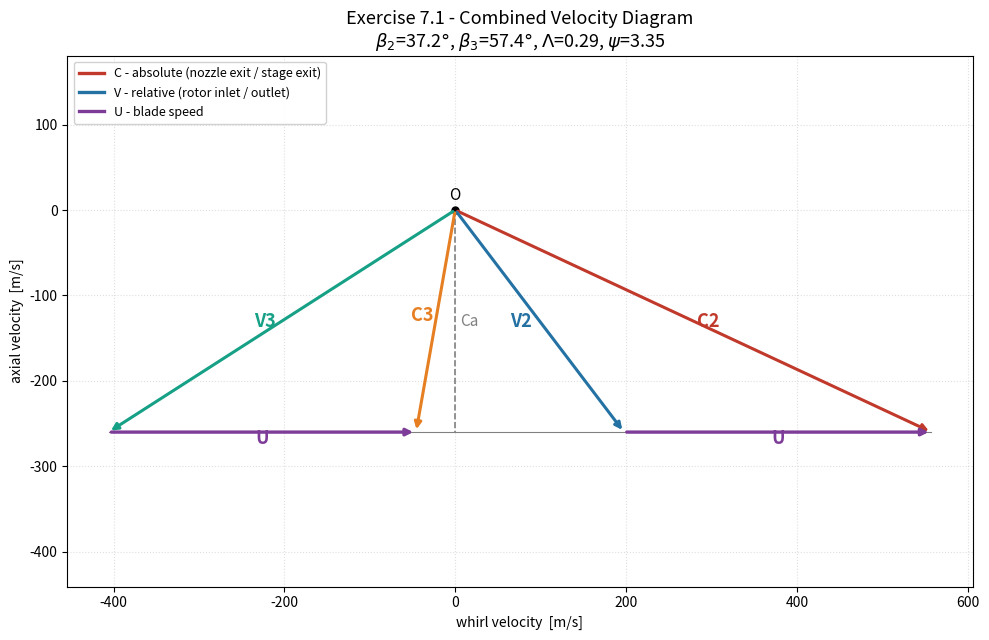

The script that saved this image:
"""
Saravanamuttoo - Gas Turbine Theory (6th ed.)
Exercise 7.1  -  Mean-diameter axial turbine stage

Given a single axial turbine stage, determine:
    * rotor-blade gas angles (beta_2, beta_3)
    * degree of reaction (Lambda)
    * temperature-drop / loading coefficient (psi)
    * power output (P)

A combined velocity diagram is drawn and saved as an image.
"""

from math import tan, atan, cos, radians, degrees
import matplotlib.pyplot as plt

# --------------------------------------------------------------------------
# INPUT DATA
# --------------------------------------------------------------------------
m_dot  = 20.0            # mass flow rate                 [kg/s]
T01    = 1000.0          # stage inlet stagnation temp.   [K]
p01    = 4.0             # stage inlet stagnation press.  [bar]
Ca     = 260.0           # axial velocity (constant)      [m/s]
U      = 360.0           # blade speed at mean diameter   [m/s]
alpha2 = radians(65.0)   # nozzle efflux angle            [deg]
alpha3 = radians(10.0)   # stage exit swirl angle         [deg]

cp     = 1148.0          # specific heat, combustion gas  [J/kg.K]
gamma  = 1.333           # ratio of specific heats        [-]
R      = 287.0           # gas constant                   [J/kg.K]

# Loss coefficients (temperature-loss definition, e.g. lambda_N = (T2 - T2')/(C2^2/2cp))
lambda_N = 0.05          # nozzle loss coefficient        [-]
lambda_R = 0.05          # rotor  loss coefficient        [-] 
eta_s    = None          # stage total-to-total efficiency [-]

n = gamma / (gamma - 1.0)   # isentropic exponent p/T grouping

# --------------------------------------------------------------------------
# 1) ROTOR-BLADE GAS ANGLES
#    Combining the inlet/outlet velocity triangles (Ca constant):
#        tan(beta_2) = tan(alpha_2) - U/Ca
#        tan(beta_3) = tan(alpha_3) + U/Ca
# --------------------------------------------------------------------------
tan_b2 = tan(alpha2) - U / Ca
tan_b3 = tan(alpha3) + U / Ca
beta2  = atan(tan_b2)
beta3  = atan(tan_b3)

# --------------------------------------------------------------------------
# 2) DEGREE OF REACTION
#        Lambda = (Ca / 2U) * (tan(beta_3) - tan(beta_2))
# --------------------------------------------------------------------------
reaction = (Ca / (2.0 * U)) * (tan_b3 - tan_b2)

# --------------------------------------------------------------------------
# 3) TEMPERATURE-DROP (STAGE LOADING) COEFFICIENT
#        psi = 2 * cp * dT0s / U^2 = 2 * (Ca / U) * (tan(beta_2) + tan(beta_3))
# --------------------------------------------------------------------------
psi     = 2.0 * (Ca / U) * (tan_b2 + tan_b3)
dT0s    = psi * U**2 / (2.0 * cp)      # stage stagnation temperature drop [K]

# --------------------------------------------------------------------------
# 4) POWER OUTPUT
#        P = m_dot * cp * dT0s = m_dot * U * Ca * (tan(beta_2) + tan(beta_3))
# --------------------------------------------------------------------------
power = m_dot * cp * dT0s              # [W]

# --------------------------------------------------------------------------
# Velocity components (for the diagram and for reference)
#   +tangential direction = blade motion (U)
# --------------------------------------------------------------------------
Cw2 =  Ca * tan(alpha2)     # absolute whirl at nozzle exit  (with U)
Vw2 =  Ca * tan_b2          # relative whirl at rotor inlet   (with U)
Vw3 = -Ca * tan_b3          # relative whirl at rotor exit    (against U)
Cw3 =  Vw3 + U              # absolute whirl at stage exit    (against U)

C2  = Ca / cos(alpha2)
V2  = Ca / cos(beta2)
V3  = Ca / cos(beta3)
C3  = Ca / cos(alpha3)

# --------------------------------------------------------------------------
# 5) NOZZLE THROAT AREA  (using the nozzle loss coefficient lambda_N)
#    T02 = T01 (no work in the nozzle).  The isentropic static temperature
#    T2' fixes the static pressure through the nozzle loss:
#        T2  = T02 - C2^2 / (2 cp)
#        T2' = T2  - lambda_N * C2^2 / (2 cp)
#        p01 / p2 = (T01 / T2')^(gamma/(gamma-1))
#
#    A convergent nozzle chokes when p2 falls to (or below) the critical
#    pressure p_c.  If choked, the throat sits at critical (M = 1) conditions;
#    otherwise the throat equals the nozzle-exit conditions.
# --------------------------------------------------------------------------
T02 = T01
T2  = T02 - C2**2 / (2.0 * cp)
T2p = T2 - lambda_N * C2**2 / (2.0 * cp)      # isentropic static temperature
p2  = p01 / (T01 / T2p) ** n                  # nozzle-exit static pressure [bar]
p01_over_p2 = p01 / p2

# Critical (throat, M=1) conditions, including the nozzle loss up to the throat
Tc   = T01 * 2.0 / (gamma + 1.0)                       # critical static temp
p01_over_pc = (1.0 - (1.0 + lambda_N) *
               (gamma - 1.0) / (gamma + 1.0)) ** (-n)  # critical press. ratio
pc   = p01 / p01_over_pc                               # critical pressure [bar]
choked = p2 <= pc

if choked:
    T_th   = Tc
    p_th   = pc
    C_th   = (gamma * R * T_th) ** 0.5        # = local sonic speed (M = 1)
else:
    T_th   = T2
    p_th   = p2
    C_th   = C2
rho_th   = p_th * 1e5 / (R * T_th)            # throat density [kg/m3]
A_throat = m_dot / (rho_th * C_th)            # nozzle throat area [m2]

# --------------------------------------------------------------------------
# 6) TURBINE-STAGE PRESSURE RATIO  p01 / p03  (needs the rotor loss lambda_R,
#    or, equivalently, a stage total-to-total efficiency eta_s)
#
#    If eta_s is given:  p01/p03 = [1 - dT0s/(eta_s*T01)]^(-gamma/(gamma-1))
#    Otherwise, from lambda_R:
#        T3   = T03 - C3^2/(2cp)
#        T3'  = T3  - lambda_R * V3^2/(2cp)      (rotor isentropic static temp)
#        p2/p3 = (T2/T3')^(gamma/(gamma-1))      -> static pressure p3
#        p03   = p3 * (T03/T3)^(gamma/(gamma-1))
# --------------------------------------------------------------------------
T03 = T01 - dT0s

if eta_s is not None:
    p01_over_p03 = (1.0 - dT0s / (eta_s * T01)) ** (-n)
    p03 = p01 / p01_over_p03
    eta_tt = eta_s
    # back out static pressures for completeness
    T3  = T03 - C3**2 / (2.0 * cp)
    p3  = p03 / (T03 / T3) ** n
else:
    T3   = T03 - C3**2 / (2.0 * cp)
    T3p  = T3 - lambda_R * V3**2 / (2.0 * cp)
    p3   = p2 / (T2 / T3p) ** n
    p03  = p3 * (T03 / T3) ** n
    p01_over_p03 = p01 / p03
    # resulting total-to-total isentropic efficiency
    eta_tt = dT0s / (T01 * (1.0 - (p03 / p01) ** (1.0 / n)))

p01_over_p3 = p01 / p3        # stagnation-to-static (rotor-exit) ratio

# --------------------------------------------------------------------------
# PRETTY-PRINTED RESULTS
# --------------------------------------------------------------------------
line = "=" * 60


def header(title):
    print(f"\n{line}\n{title.center(60)}\n{line}")


header("EXERCISE 7.1  -  MEAN-DIAMETER AXIAL TURBINE STAGE")

print("\nInput data")
print("-" * 60)
print(f"  {'Mass flow rate':32s} m_dot  = {m_dot:8.2f}  kg/s")
print(f"  {'Inlet stagnation temperature':32s} T01    = {T01:8.2f}  K")
print(f"  {'Inlet stagnation pressure':32s} p01    = {p01:8.2f}  bar")
print(f"  {'Axial velocity':32s} Ca     = {Ca:8.2f}  m/s")
print(f"  {'Blade speed (mean)':32s} U      = {U:8.2f}  m/s")
print(f"  {'Nozzle efflux angle':32s} alpha2 = {degrees(alpha2):8.2f}  deg")
print(f"  {'Stage exit swirl angle':32s} alpha3 = {degrees(alpha3):8.2f}  deg")

print("\nVelocity components  (+ve = direction of blade motion)")
print("-" * 60)
print(f"  Cw2 = {Cw2:8.2f} m/s     C2 = {C2:8.2f} m/s")
print(f"  Vw2 = {Vw2:8.2f} m/s     V2 = {V2:8.2f} m/s")
print(f"  Vw3 = {Vw3:8.2f} m/s     V3 = {V3:8.2f} m/s")
print(f"  Cw3 = {Cw3:8.2f} m/s     C3 = {C3:8.2f} m/s")

header("RESULTS")
print(f"  {'Rotor inlet gas angle':38s} beta_2   = {degrees(beta2):7.2f}  deg")
print(f"  {'Rotor outlet gas angle':38s} beta_3   = {degrees(beta3):7.2f}  deg")
print(f"  {'Degree of reaction':38s} Lambda   = {reaction:7.3f}")
print(f"  {'Temperature-drop coefficient':38s} psi      = {psi:7.3f}")
print(f"  {'Stage stagnation temperature drop':38s} dT0s     = {dT0s:7.2f}  K")
print(f"  {'Power output':38s} P        = {power/1e6:7.3f}  MW")
print(line)

header("NOZZLE THROAT  &  STAGE PRESSURE RATIO")
print(f"\nNozzle (station 2), lambda_N = {lambda_N:.2f}")
print("-" * 60)
print(f"  {'Nozzle exit velocity':34s} C2          = {C2:8.2f}  m/s")
print(f"  {'Nozzle exit static temperature':34s} T2          = {T2:8.2f}  K")
print(f"  {'Nozzle exit static pressure':34s} p2          = {p2:8.4f}  bar")
print(f"  {'Nozzle static pressure ratio':34s} p01/p2      = {p01_over_p2:8.4f}")
print(f"  {'Critical (throat) pressure':34s} p_c         = {pc:8.4f}  bar")
print(f"  {'Nozzle flow is':34s}               {'CHOKED (throat at M=1)' if choked else 'un-choked'}")
print(f"  {'Throat static temperature':34s} T_th        = {T_th:8.2f}  K")
print(f"  {'Throat velocity':34s} C_th        = {C_th:8.2f}  m/s")
print(f"  {'Throat density':34s} rho_th      = {rho_th:8.4f}  kg/m3")
print(f"  {'NOZZLE THROAT AREA':34s} A_throat    = {A_throat:8.5f}  m2")

if eta_s is not None:
    src = f"eta_s = {eta_s:.3f} (given)"
else:
    src = f"lambda_R = {lambda_R:.2f} (given)"
print(f"\nStage pressure ratio   [{src}]")
print("-" * 60)
print(f"  {'Rotor exit static temperature':34s} T3          = {T3:8.2f}  K")
print(f"  {'Rotor exit static pressure':34s} p3          = {p3:8.4f}  bar")
print(f"  {'Stage exit stagnation pressure':34s} p03         = {p03:8.4f}  bar")
print(f"  {'Stage-to-static pressure ratio':34s} p01/p3      = {p01_over_p3:8.4f}")
print(f"  {'STAGE PRESSURE RATIO (total)':34s} p01/p03     = {p01_over_p03:8.4f}")
print(f"  {'Stage total-to-total efficiency':34s} eta_tt      = {eta_tt:8.4f}")
print(line)


# --------------------------------------------------------------------------
# COMBINED VELOCITY DIAGRAM
#   Single common apex O at the top; axial velocity Ca is common to all
#   four vectors, so every vector tip lies on the line y = -Ca.
#   Inlet triangle (C2, V2, U) on the right; exit triangle (V3, C3, U)
#   on the left.  x = whirl (tangential), y = -axial.
# --------------------------------------------------------------------------
def draw_diagram():
    O = (0.0, 0.0)
    y = -Ca

    tips = {          # (x, y, colour, label)
        "C2": (Cw2, y, "#c0392b"),
        "V2": (Vw2, y, "#2471a3"),
        "C3": (Cw3, y, "#e67e22"),
        "V3": (Vw3, y, "#16a085"),
    }

    fig, ax = plt.subplots(figsize=(10, 6.5))

    # velocity vectors from the common apex
    for name, (x, yy, col) in tips.items():
        ax.annotate("", xy=(x, yy), xytext=O,
                    arrowprops=dict(arrowstyle="-|>", lw=2.2, color=col))

    # blade-speed U segments (along the tip line y = -Ca)
    ax.annotate("", xy=(Cw2, y), xytext=(Vw2, y),
                arrowprops=dict(arrowstyle="-|>", lw=2.4, color="#7d3c98"))
    ax.annotate("", xy=(Cw3, y), xytext=(Vw3, y),
                arrowprops=dict(arrowstyle="-|>", lw=2.4, color="#7d3c98"))

    # axial reference line
    ax.plot([0, 0], [0, y], ls="--", lw=1.2, color="grey")
    ax.plot([Vw3, Cw2], [y, y], ls="-", lw=0.8, color="grey", zorder=0)

    # vector labels (mid-vector)
    def lbl(name, x, yy, col, dx=0, dy=0):
        ax.text(x / 2 + dx, yy / 2 + dy, name, color=col,
                fontsize=13, fontweight="bold", ha="center", va="center")

    lbl("C2", Cw2, y, "#c0392b", dx=18)
    lbl("V2", Vw2, y, "#2471a3", dx=-22)
    lbl("C3", Cw3, y, "#e67e22", dx=-16, dy=6)
    lbl("V3", Vw3, y, "#16a085", dx=-20)
    ax.text((Vw2 + Cw2) / 2, y - 14, "U", color="#7d3c98",
            fontsize=13, fontweight="bold", ha="center")
    ax.text((Vw3 + Cw3) / 2, y - 14, "U", color="#7d3c98",
            fontsize=13, fontweight="bold", ha="center")
    ax.text(6, y / 2, "Ca", color="grey", fontsize=11, ha="left", va="center")

    # apex marker
    ax.plot(*O, "ko", ms=5)
    ax.text(0, 12, "O", fontsize=11, ha="center")

    ax.set_title("Exercise 7.1 - Combined Velocity Diagram\n"
                 fr"$\beta_2$={degrees(beta2):.1f}$\degree$, "
                 fr"$\beta_3$={degrees(beta3):.1f}$\degree$, "
                 fr"$\Lambda$={reaction:.2f}, "
                 fr"$\psi$={psi:.2f}",
                 fontsize=13)
    ax.set_xlabel("whirl velocity  [m/s]")
    ax.set_ylabel("axial velocity  [m/s]")
    ax.set_aspect("equal", adjustable="datalim")
    ax.grid(True, ls=":", alpha=0.4)

    # legend
    handles = [plt.Line2D([], [], color=c, lw=2.4, label=n)
               for n, c in [("C - absolute (nozzle exit / stage exit)", "#c0392b"),
                            ("V - relative (rotor inlet / outlet)", "#2471a3"),
                            ("U - blade speed", "#7d3c98")]]
    ax.legend(handles=handles, loc="upper left", fontsize=9, framealpha=0.9)

    fig.tight_layout()
    out = "7_1_velocity_diagram.png"
    fig.savefig(out, dpi=150)
    print(f"\nVelocity diagram saved to '{out}'")
    plt.show()


draw_diagram()
